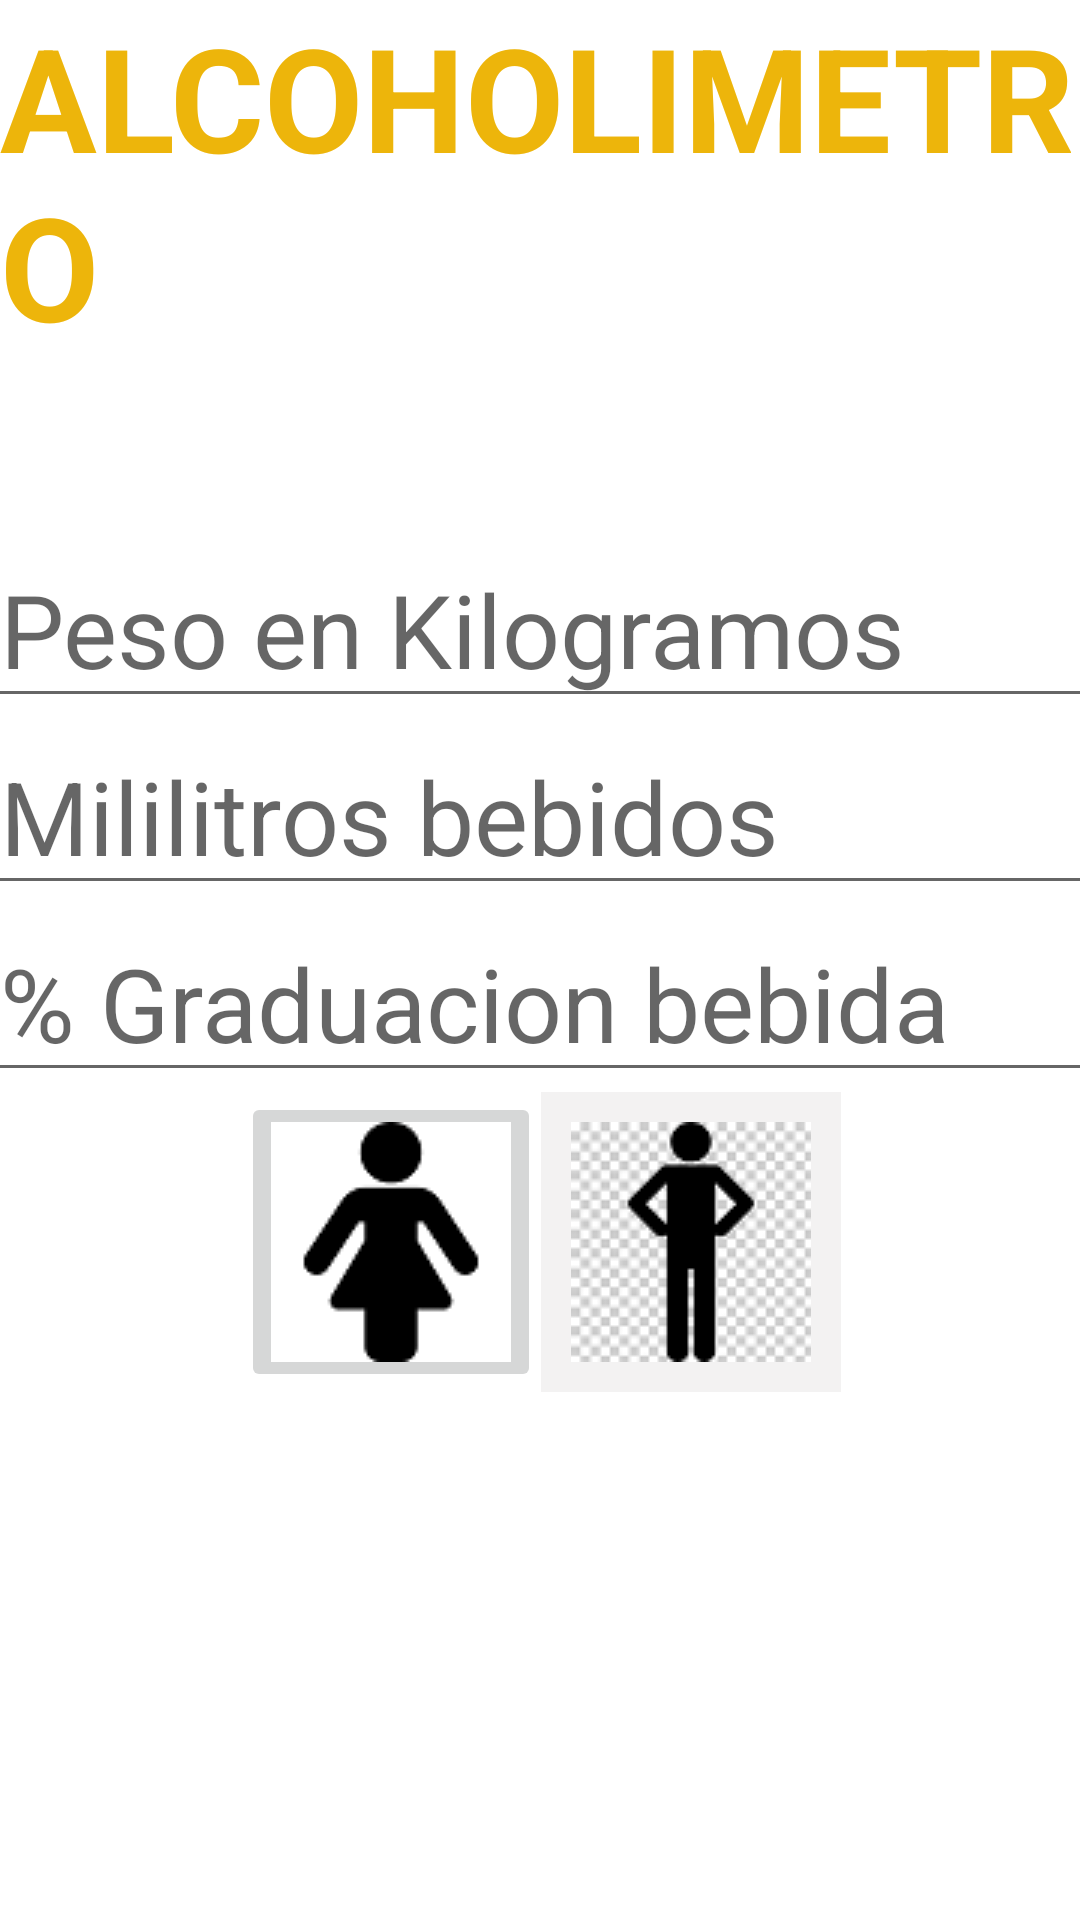

The Android layout XML behind this screen, and the referenced resources:
<!-- AndroidManifest.xml: application theme Theme.Alcoholimetro -->
<!-- res/layout/activity_main.xml -->
<?xml version="1.0" encoding="utf-8"?>
<androidx.constraintlayout.widget.ConstraintLayout xmlns:android="http://schemas.android.com/apk/res/android"
    xmlns:app="http://schemas.android.com/apk/res-auto"
    xmlns:tools="http://schemas.android.com/tools"
    android:layout_width="match_parent"
    android:layout_height="match_parent"
    android:background="@drawable/maderaprincipal"
    tools:context=".MainActivity">

    <TextView
        android:id="@+id/alcoholimetrotext"
        android:layout_width="wrap_content"
        android:layout_height="wrap_content"
        android:text="ALCOHOLIMETRO"
        android:textColor="#EDB50B"
        android:textSize="48sp"
        android:textStyle="bold"
        android:typeface="normal"
        app:layout_constraintEnd_toEndOf="parent"
        app:layout_constraintStart_toStartOf="parent"
        app:layout_constraintTop_toTopOf="parent" />

    <LinearLayout
        android:layout_width="369dp"
        android:layout_height="665dp"
        android:gravity="center"
        android:orientation="vertical"
        app:layout_constraintBottom_toBottomOf="parent"
        app:layout_constraintEnd_toEndOf="parent"
        app:layout_constraintStart_toStartOf="parent"
        app:layout_constraintTop_toTopOf="parent">

        <EditText
            android:id="@+id/numero2"
            android:layout_width="wrap_content"
            android:layout_height="wrap_content"
            android:ems="10"
            android:hint="Peso en Kilogramos"
            android:inputType="numberDecimal"
            android:text=""
            android:textSize="34sp" />

        <EditText
            android:id="@+id/numero1"
            android:layout_width="wrap_content"
            android:layout_height="wrap_content"
            android:ems="10"
            android:hint="Mililitros bebidos"
            android:inputType="numberDecimal"
            android:text=""
            android:textSize="34sp" />

        <EditText
            android:id="@+id/numero"
            android:layout_width="wrap_content"
            android:layout_height="wrap_content"
            android:ems="10"
            android:hint="% Graduacion bebida"
            android:inputType="numberDecimal"
            android:text=""
            android:textSize="34sp" />

        <LinearLayout
            android:layout_width="wrap_content"
            android:layout_height="wrap_content"
            android:gravity="center"
            android:orientation="horizontal">

            <ImageButton
                android:id="@+id/imageButton"
                style="@style/Widget.AppCompat.ImageButton"
                android:layout_width="100dp"
                android:layout_height="100dp"
                android:onClick="operacionMujer"
                android:src="@drawable/mujer"
                tools:srcCompat="@drawable/mujer" />

            <ImageButton
                android:id="@+id/imageButton2"
                style="@style/Widget.AppCompat.ImageButton"
                android:layout_width="100dp"
                android:layout_height="100dp"
                android:background="#F3F2F2"
                android:onClick="operacionHombre"
                android:src="@drawable/hombre"
                tools:srcCompat="@drawable/hombre" />
        </LinearLayout>

    </LinearLayout>

</androidx.constraintlayout.widget.ConstraintLayout>
<!-- resources referenced by this layout -->
<resources>
  <!-- drawable hombre: png bitmap (drawable-v24, 5091 bytes) -->
  <!-- drawable mujer: png bitmap (drawable-v24, 1611 bytes) -->
  <style name="Theme.Alcoholimetro" parent="Theme.MaterialComponents.DayNight.DarkActionBar">
          
          <item name="colorPrimary">@color/purple_500</item>
          <item name="colorPrimaryVariant">@color/purple_700</item>
          <item name="colorOnPrimary">@color/white</item>
          
          <item name="colorSecondary">@color/teal_200</item>
          <item name="colorSecondaryVariant">@color/teal_700</item>
          <item name="colorOnSecondary">@color/black</item>
          
          <item name="android:statusBarColor" tools:targetApi="l">?attr/colorPrimaryVariant</item>
          
      </style>
  <!-- not gathered from this repository: default colours our renderer supplied (Android Studio template values) -->
  <color name="purple_500">#FF6200EE</color>
  <color name="purple_700">#FF3700B3</color>
  <color name="teal_200">#FF03DAC5</color>
  <color name="teal_700">#FF018786</color>
  <color name="black">#FF000000</color>
  <color name="white">#FFFFFFFF</color>
</resources>
